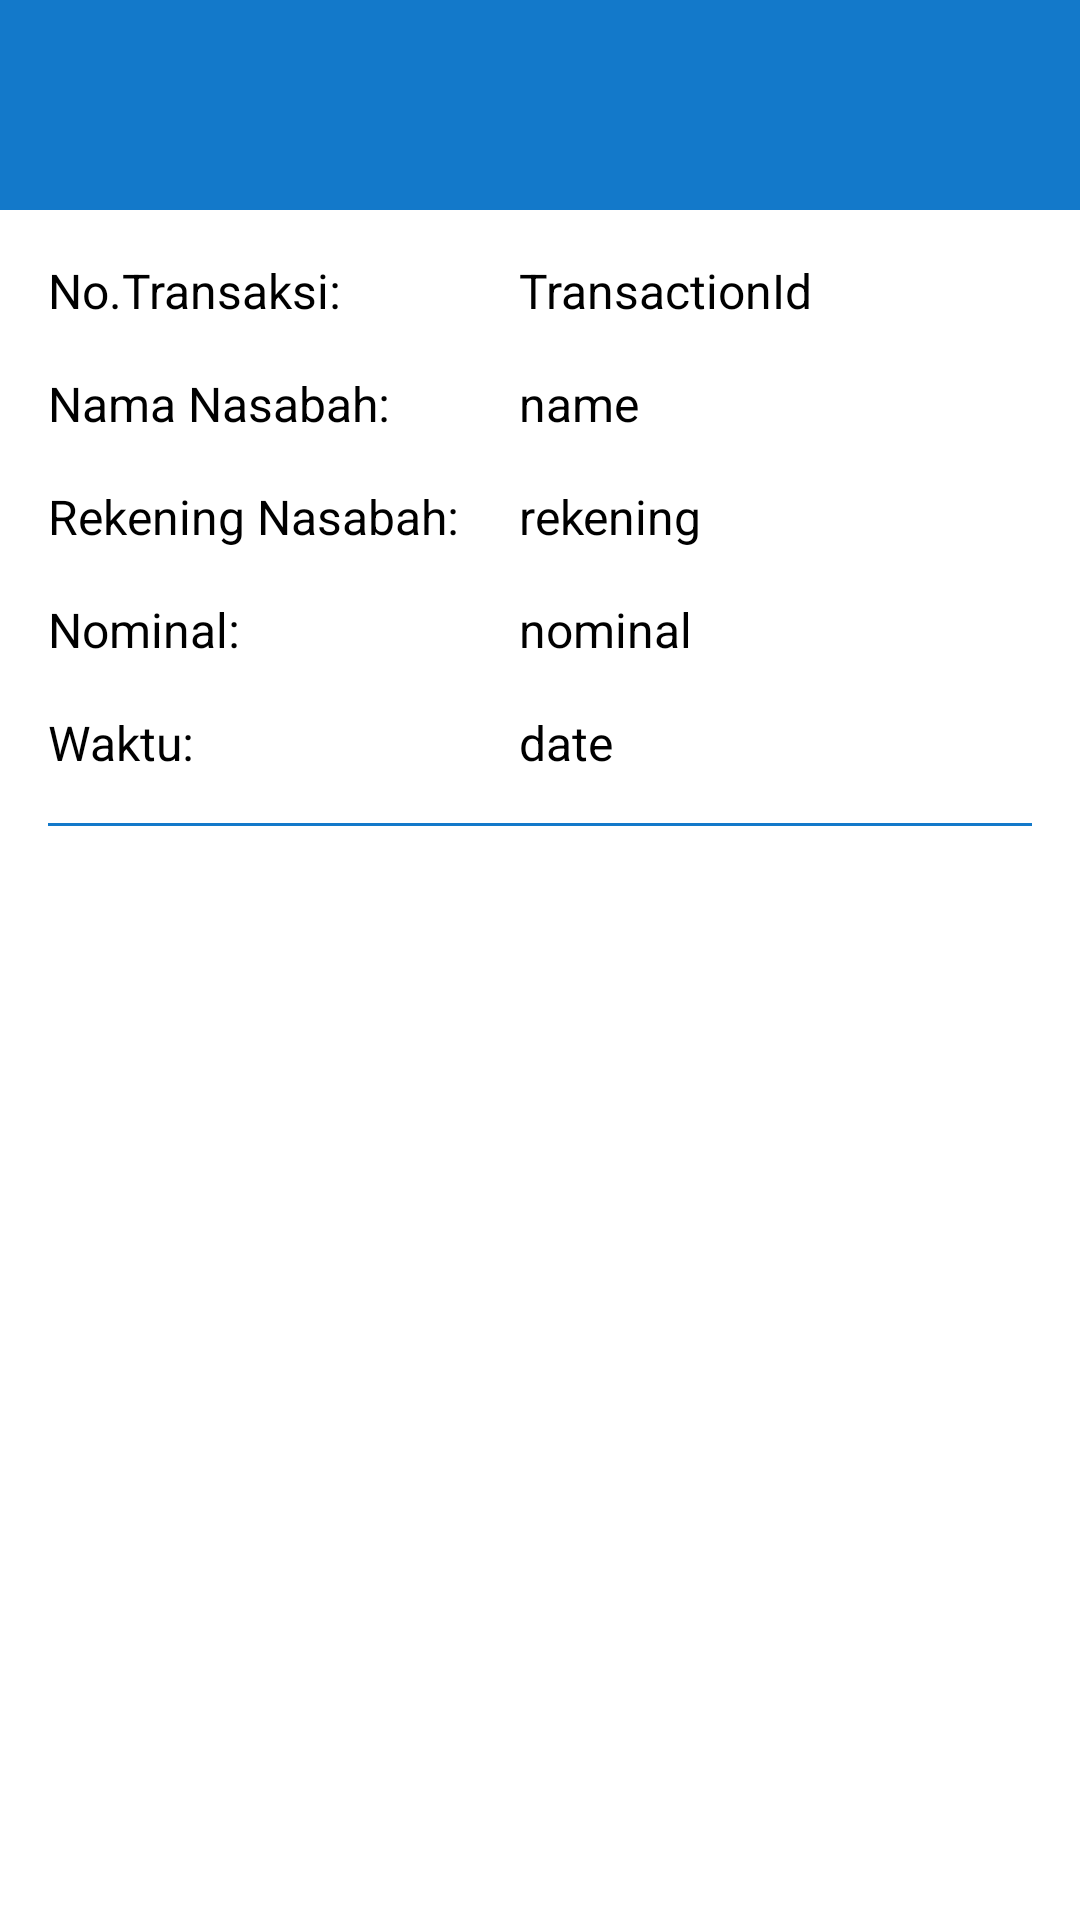

Layout XML and referenced resources for this Android screen:
<!-- AndroidManifest.xml: application theme Theme.MFAREK -->
<!-- res/layout/activity_transaction_detail.xml -->
<?xml version="1.0" encoding="utf-8"?>
<androidx.constraintlayout.widget.ConstraintLayout xmlns:android="http://schemas.android.com/apk/res/android"
    xmlns:app="http://schemas.android.com/apk/res-auto"
    xmlns:tools="http://schemas.android.com/tools"
    android:layout_width="match_parent"
    android:layout_height="match_parent"
    tools:context=".riwayat_transaksi.data.TransactionDetailActivity">


    <View
        android:id="@+id/view2"
        android:layout_width="match_parent"
        android:layout_height="70dp"
        android:background="@color/background"
        app:layout_constraintEnd_toEndOf="parent"
        app:layout_constraintStart_toStartOf="parent"
        app:layout_constraintTop_toTopOf="parent" />


    <ImageView
        android:id="@+id/backButton"
        android:layout_width="30dp"
        android:layout_height="30dp"
        android:contentDescription="@string/image"
        android:layout_marginStart="16sp"
        android:src="@drawable/ic_baseline_arrow_back_24"
        app:layout_constraintBottom_toBottomOf="@+id/view2"
        app:layout_constraintStart_toStartOf="@+id/view2"
        app:layout_constraintTop_toTopOf="@+id/view2" />


    <TextView
        android:id="@+id/title"
        android:layout_width="wrap_content"
        android:layout_height="wrap_content"
        android:text=""
        android:textColor="@color/white"
        android:textSize="18sp"
        android:textStyle="bold"
        app:layout_constraintBottom_toBottomOf="@+id/view2"
        app:layout_constraintEnd_toEndOf="parent"
        app:layout_constraintStart_toStartOf="parent"
        app:layout_constraintTop_toTopOf="parent" />


    <ScrollView
        android:layout_width="match_parent"
        android:layout_height="0dp"
        android:layout_marginTop="16sp"
        android:visibility="visible"
        android:layout_marginStart="16sp"
        android:layout_marginEnd="16sp"
        app:layout_constraintBottom_toBottomOf="parent"
        app:layout_constraintTop_toBottomOf="@+id/view2"
        tools:layout_editor_absoluteX="0dp">

        <androidx.constraintlayout.widget.ConstraintLayout
            android:layout_width="match_parent"
            android:layout_height="wrap_content">


            <TextView
                android:id="@+id/textView5"
                android:layout_width="wrap_content"
                android:layout_height="wrap_content"
                android:text="Nama Nasabah: "
                android:textColor="@color/black"
                android:textSize="16sp"
                app:layout_constraintBottom_toBottomOf="@+id/name"
                app:layout_constraintStart_toStartOf="parent"
                app:layout_constraintTop_toTopOf="@+id/name" />


            <TextView
                android:id="@+id/textView8"
                android:layout_width="wrap_content"
                android:layout_height="wrap_content"
                android:text="Rekening Nasabah: "
                android:textColor="@color/black"
                android:textSize="16sp"
                app:layout_constraintBottom_toBottomOf="@+id/rekening"
                app:layout_constraintStart_toStartOf="parent"
                app:layout_constraintTop_toTopOf="@+id/rekening" />

            <TextView
                android:id="@+id/textView6"
                android:layout_width="wrap_content"
                android:layout_height="wrap_content"
                android:text="No.Transaksi: "
                android:textColor="@color/black"
                android:textSize="16sp"
                app:layout_constraintBottom_toBottomOf="@+id/transactionId"
                app:layout_constraintStart_toStartOf="parent"
                app:layout_constraintTop_toTopOf="@+id/transactionId" />


            <TextView
                android:id="@+id/textView7"
                android:layout_width="wrap_content"
                android:layout_height="wrap_content"
                android:text="Nominal: "
                android:textColor="@color/black"
                android:textSize="16sp"
                app:layout_constraintBottom_toBottomOf="@+id/nominal"
                app:layout_constraintStart_toStartOf="parent"
                app:layout_constraintTop_toTopOf="@+id/nominal" />


            <TextView
                android:layout_width="wrap_content"
                android:layout_height="wrap_content"
                android:text="Waktu: "
                android:textColor="@color/black"
                android:textSize="16sp"
                app:layout_constraintBottom_toBottomOf="@+id/date"
                app:layout_constraintStart_toStartOf="parent"
                app:layout_constraintTop_toTopOf="@+id/date" />


            <TextView
                android:id="@+id/num1"
                android:layout_width="wrap_content"
                android:layout_height="wrap_content"
                android:text="Rekening Tujuan: "
                android:textColor="@color/black"
                android:visibility="gone"
                android:textSize="16sp"
                app:layout_constraintBottom_toBottomOf="@+id/rekeningTujuan"
                app:layout_constraintStart_toStartOf="parent"
                app:layout_constraintTop_toTopOf="@+id/rekeningTujuan" />


            <TextView
                android:layout_width="wrap_content"
                android:layout_height="wrap_content"
                android:text="Bank: "
                android:visibility="gone"
                android:id="@+id/num2"
                android:textColor="@color/black"
                android:textSize="16sp"
                app:layout_constraintBottom_toBottomOf="@+id/bank"
                app:layout_constraintStart_toStartOf="parent"
                app:layout_constraintTop_toTopOf="@+id/bank" />

            <TextView
                android:id="@+id/transactionId"
                android:layout_width="0dp"
                android:layout_height="wrap_content"
                android:text="TransactionId"
                android:textSize="16sp"
                android:textColor="@color/black"
                android:layout_marginStart="16sp"
                app:layout_constraintEnd_toEndOf="parent"
                app:layout_constraintStart_toEndOf="@+id/textView8"
                app:layout_constraintTop_toTopOf="parent" />


            <TextView
                android:id="@+id/name"
                android:layout_width="0dp"
                android:layout_height="wrap_content"
                android:layout_marginStart="16sp"
                android:text="name"
                android:textSize="16sp"
                android:textColor="@color/black"
                android:layout_marginTop="16sp"
                app:layout_constraintEnd_toEndOf="parent"
                app:layout_constraintHorizontal_bias="0.0"
                app:layout_constraintStart_toEndOf="@+id/textView8"
                app:layout_constraintTop_toBottomOf="@+id/transactionId" />


            <TextView
                android:id="@+id/rekening"
                android:layout_width="0dp"
                android:layout_height="wrap_content"
                android:layout_marginStart="16sp"
                android:text="rekening"
                android:textColor="@color/black"
                android:textSize="16sp"
                android:layout_marginTop="16sp"
                app:layout_constraintEnd_toEndOf="parent"
                app:layout_constraintHorizontal_bias="0.0"
                app:layout_constraintStart_toEndOf="@+id/textView8"
                app:layout_constraintTop_toBottomOf="@+id/name" />


            <TextView
                android:id="@+id/nominal"
                android:layout_width="0dp"
                android:layout_height="wrap_content"
                android:layout_marginStart="16sp"
                android:text="nominal"
                android:layout_marginTop="16sp"
                android:textColor="@color/black"
                android:textSize="16sp"
                app:layout_constraintEnd_toEndOf="parent"
                app:layout_constraintHorizontal_bias="0.0"
                app:layout_constraintStart_toEndOf="@+id/textView8"
                app:layout_constraintTop_toBottomOf="@+id/rekening" />


            <TextView
                android:id="@+id/date"
                android:layout_width="0dp"
                android:layout_height="wrap_content"
                android:layout_marginStart="16sp"
                android:layout_marginTop="16sp"
                android:text="date"
                android:textColor="@color/black"
                android:textSize="16sp"
                app:layout_constraintEnd_toEndOf="parent"
                app:layout_constraintHorizontal_bias="0.0"
                app:layout_constraintStart_toEndOf="@+id/textView8"
                app:layout_constraintTop_toBottomOf="@+id/nominal" />


            <View
                android:id="@+id/view4"
                android:layout_width="match_parent"
                android:layout_height="1dp"
                android:layout_marginTop="16sp"
                android:background="@color/background"
                app:layout_constraintEnd_toEndOf="parent"
                app:layout_constraintHorizontal_bias="0.0"
                app:layout_constraintStart_toEndOf="@+id/textView8"
                app:layout_constraintTop_toBottomOf="@+id/date" />


            <TextView
                android:id="@+id/rekeningTujuan"
                android:layout_width="0dp"
                android:layout_height="wrap_content"
                android:layout_marginStart="16sp"
                android:layout_marginTop="16sp"
                android:text="rekening"
                android:visibility="gone"
                android:textColor="@color/black"
                android:textSize="16sp"
                app:layout_constraintEnd_toEndOf="parent"
                app:layout_constraintHorizontal_bias="0.0"
                app:layout_constraintStart_toEndOf="@+id/textView8"
                app:layout_constraintTop_toBottomOf="@id/view4" />


            <TextView
                android:id="@+id/bank"
                android:layout_width="0dp"
                android:layout_height="wrap_content"
                android:layout_marginStart="16sp"
                android:layout_marginTop="16sp"
                android:layout_marginBottom="30dp"
                android:text="bank"
                android:visibility="gone"
                android:textColor="@color/black"
                android:textSize="16sp"
                app:layout_constraintBottom_toBottomOf="parent"
                app:layout_constraintEnd_toEndOf="parent"
                app:layout_constraintHorizontal_bias="0.0"
                app:layout_constraintStart_toEndOf="@+id/textView8"
                app:layout_constraintTop_toBottomOf="@id/rekeningTujuan" />



        </androidx.constraintlayout.widget.ConstraintLayout>

    </ScrollView>


</androidx.constraintlayout.widget.ConstraintLayout>
<!-- resources referenced by this layout -->
<resources>
  <color name="background">#1379CA</color>
  <color name="black">#FF000000</color>
  <color name="white">#FFFFFFFF</color>
  <string name="image">image</string>
  <style name="Theme.MFAREK" parent="Theme.MaterialComponents.Light.NoActionBar">
          
          <item name="colorPrimary">@color/background</item>
          <item name="colorPrimaryVariant">@color/background</item>
          <item name="colorOnPrimary">@color/white</item>
          
          <item name="colorSecondary">@color/teal_700</item>
          <item name="colorSecondaryVariant">@color/teal_700</item>
          <item name="colorOnSecondary">@color/black</item>
          
          <item name="android:statusBarColor" tools:targetApi="l">?attr/colorPrimaryVariant</item>
          
      </style>
  <color name="teal_700">#FF018786</color>
</resources>
